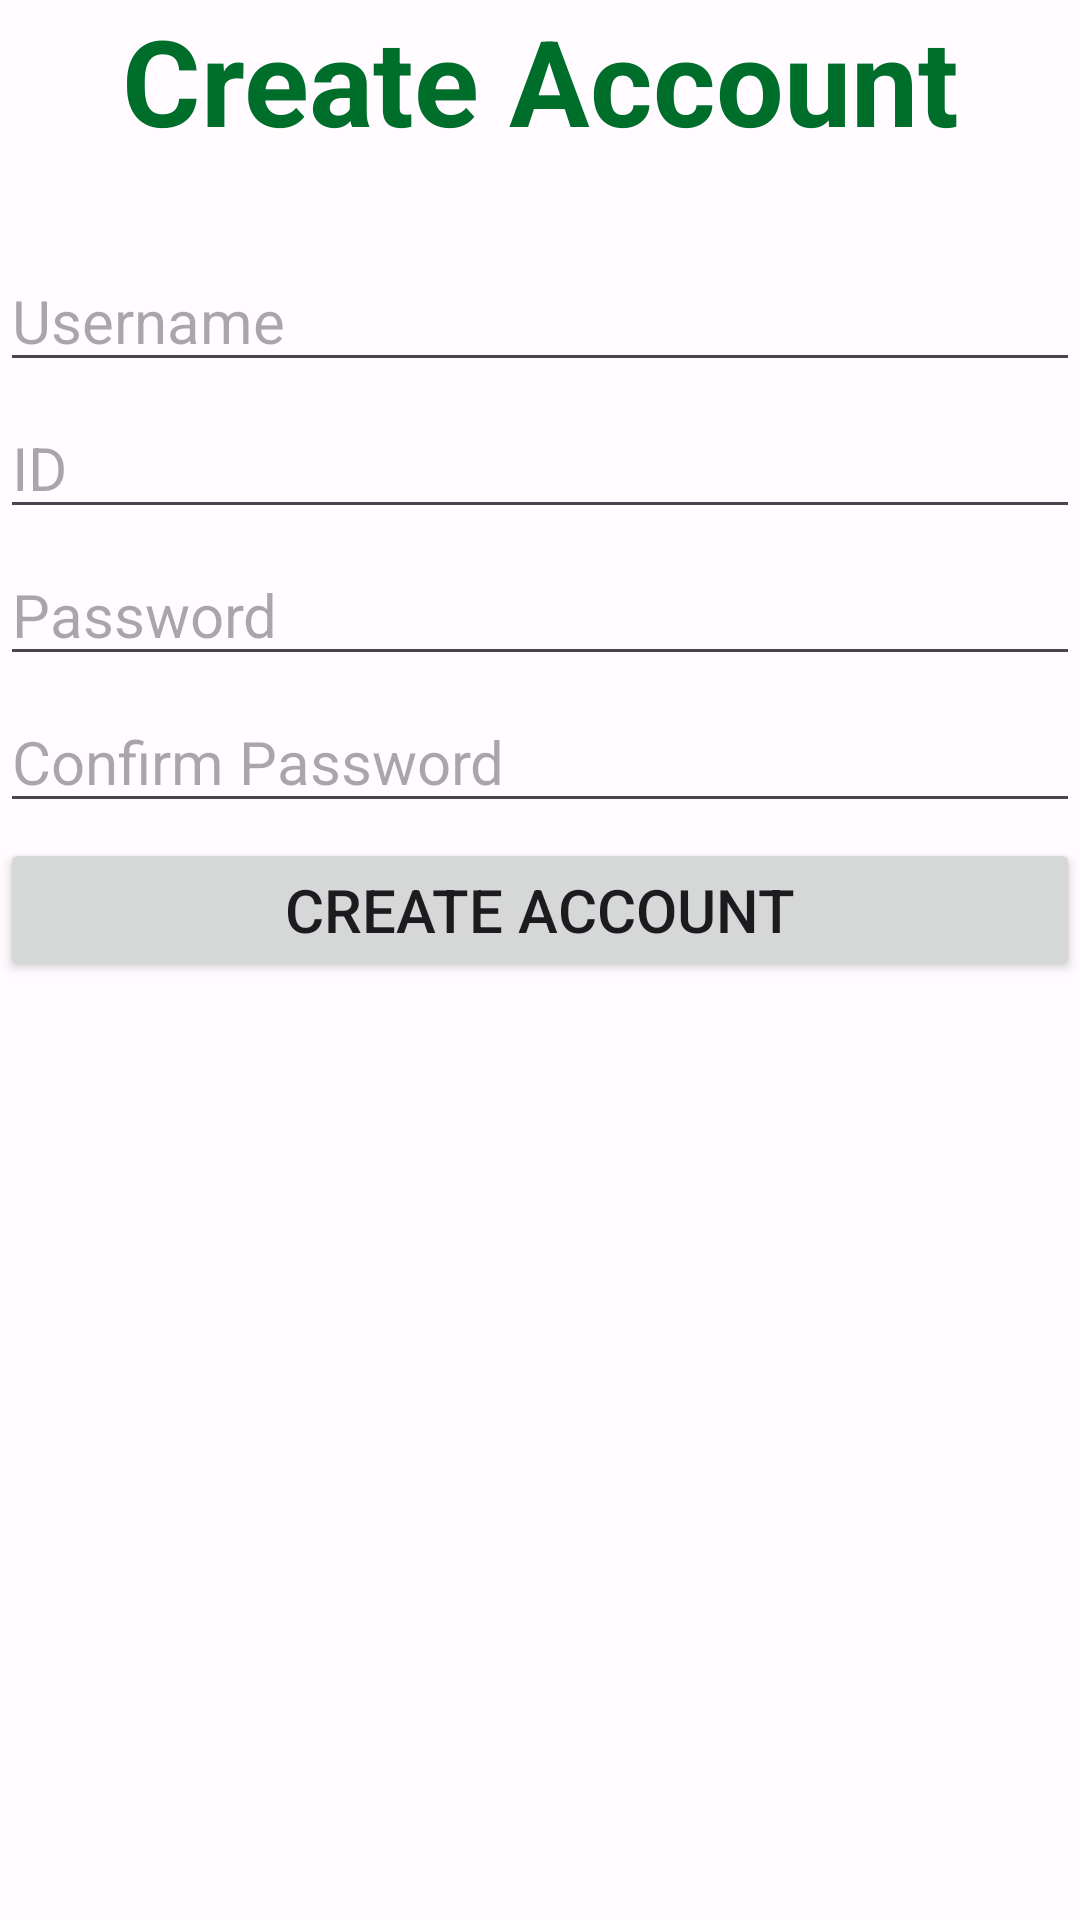

Layout XML and referenced resources for this Android screen:
<!-- AndroidManifest.xml: application theme Theme.LifeLine -->
<!-- res/layout/fragment_create_account.xml -->
<?xml version="1.0" encoding="utf-8"?>
<LinearLayout android:layout_width="match_parent"
    android:layout_height="wrap_content"
    xmlns:tools="http://schemas.android.com/tools"
    android:orientation="vertical"
    android:layout_margin="@dimen/standard_margin"
    tools:context=".fragments.LoginFragment"
    xmlns:android="http://schemas.android.com/apk/res/android">

    <TextView
        android:id="@+id/text_intro"
        android:layout_width="match_parent"
        android:layout_height="wrap_content"
        android:layout_marginBottom="@dimen/standard_margin"
        android:text="Create Account"
        android:textAlignment="center"
        android:textColor="?attr/colorPrimary"
        android:textSize="@dimen/title_text_size"
        android:textStyle="bold"/>

    <EditText
        android:id="@+id/editTextUsername"
        android:layout_width="match_parent"
        android:layout_height="wrap_content"
        android:layout_marginBottom="@dimen/tiny_margin"
        android:textSize="@dimen/standard_text_size"
        android:hint="Username"
        android:inputType="text" />

    <EditText
        android:id="@+id/editTextId"
        android:layout_width="match_parent"
        android:layout_height="wrap_content"
        android:layout_marginBottom="@dimen/tiny_margin"
        android:textSize="@dimen/standard_text_size"
        android:hint="ID"
        android:inputType="number" />

    <EditText
        android:id="@+id/editTextPassword"
        android:layout_width="match_parent"
        android:layout_height="wrap_content"
        android:layout_marginBottom="@dimen/tiny_margin"
        android:textSize="@dimen/standard_text_size"
        android:hint="Password"
        android:inputType="textPassword" />

    <EditText
        android:id="@+id/editTextConfirmPassword"
        android:layout_width="match_parent"
        android:layout_height="wrap_content"
        android:layout_marginBottom="@dimen/tiny_margin"
        android:textSize="@dimen/standard_text_size"
        android:hint="Confirm Password"
        android:inputType="textPassword" />

    <Button
        android:id="@+id/button_perform_create_account"
        android:layout_width="match_parent"
        android:layout_height="wrap_content"
        android:layout_marginBottom="@dimen/tiny_margin"
        android:text="Create Account"
        android:textSize="@dimen/standard_text_size" />

</LinearLayout>
<!-- resources referenced by this layout -->
<resources>
  <dimen name="standard_margin">30dp</dimen>
  <dimen name="standard_text_size">20sp</dimen>
  <dimen name="tiny_margin">5dp</dimen>
  <dimen name="title_text_size">40sp</dimen>
  <style name="Theme.LifeLine" parent="Theme.Material3.Light.NoActionBar">
          <item name="colorPrimary">@color/md_theme_light_primary</item>
          <item name="colorOnPrimary">@color/md_theme_light_onPrimary</item>
          <item name="colorPrimaryContainer">@color/md_theme_light_primaryContainer</item>
          <item name="colorOnPrimaryContainer">@color/md_theme_light_onPrimaryContainer</item>
          <item name="colorSecondary">@color/md_theme_light_secondary</item>
          <item name="colorOnSecondary">@color/md_theme_light_onSecondary</item>
          <item name="colorSecondaryContainer">@color/md_theme_light_secondaryContainer</item>
          <item name="colorOnSecondaryContainer">@color/md_theme_light_onSecondaryContainer</item>
          <item name="colorTertiary">@color/md_theme_light_tertiary</item>
          <item name="colorOnTertiary">@color/md_theme_light_onTertiary</item>
          <item name="colorTertiaryContainer">@color/md_theme_light_tertiaryContainer</item>
          <item name="colorOnTertiaryContainer">@color/md_theme_light_onTertiaryContainer</item>
          <item name="colorError">@color/md_theme_light_error</item>
          <item name="colorErrorContainer">@color/md_theme_light_errorContainer</item>
          <item name="colorOnError">@color/md_theme_light_onError</item>
          <item name="colorOnErrorContainer">@color/md_theme_light_onErrorContainer</item>
          <item name="android:colorBackground">@color/md_theme_light_background</item>
          <item name="colorOnBackground">@color/md_theme_light_onBackground</item>
          <item name="colorSurface">@color/md_theme_light_surface</item>
          <item name="colorOnSurface">@color/md_theme_light_onSurface</item>
          <item name="colorSurfaceVariant">@color/md_theme_light_surfaceVariant</item>
          <item name="colorOnSurfaceVariant">@color/md_theme_light_onSurfaceVariant</item>
          <item name="colorOutline">@color/md_theme_light_outline</item>
          <item name="colorOnSurfaceInverse">@color/md_theme_light_inverseOnSurface</item>
          <item name="colorSurfaceInverse">@color/md_theme_light_inverseSurface</item>
          <item name="colorPrimaryInverse">@color/md_theme_light_inversePrimary</item>
      </style>
  <color name="md_theme_light_primary">#006E2B</color>
  <color name="md_theme_light_onPrimary">#FFFFFF</color>
  <color name="md_theme_light_primaryContainer">#7CFD92</color>
  <color name="md_theme_light_onPrimaryContainer">#002108</color>
  <color name="md_theme_light_secondary">#196C31</color>
  <color name="md_theme_light_onSecondary">#FFFFFF</color>
  <color name="md_theme_light_secondaryContainer">#A3F6AB</color>
  <color name="md_theme_light_onSecondaryContainer">#002108</color>
  <color name="md_theme_light_tertiary">#556500</color>
  <color name="md_theme_light_onTertiary">#FFFFFF</color>
  <color name="md_theme_light_tertiaryContainer">#D4EF62</color>
  <color name="md_theme_light_onTertiaryContainer">#181E00</color>
  <color name="md_theme_light_error">#BA1A1A</color>
  <color name="md_theme_light_errorContainer">#FFDAD6</color>
  <color name="md_theme_light_onError">#FFFFFF</color>
  <color name="md_theme_light_onErrorContainer">#410002</color>
  <color name="md_theme_light_background">#FFFBFF</color>
  <color name="md_theme_light_onBackground">#221B00</color>
  <color name="md_theme_light_surface">#FFFBFF</color>
  <color name="md_theme_light_onSurface">#221B00</color>
  <color name="md_theme_light_surfaceVariant">#DDE5D9</color>
  <color name="md_theme_light_onSurfaceVariant">#424940</color>
  <color name="md_theme_light_outline">#727970</color>
  <color name="md_theme_light_inverseOnSurface">#FFF0C0</color>
  <color name="md_theme_light_inverseSurface">#3A3000</color>
  <color name="md_theme_light_inversePrimary">#5EDF79</color>
</resources>
